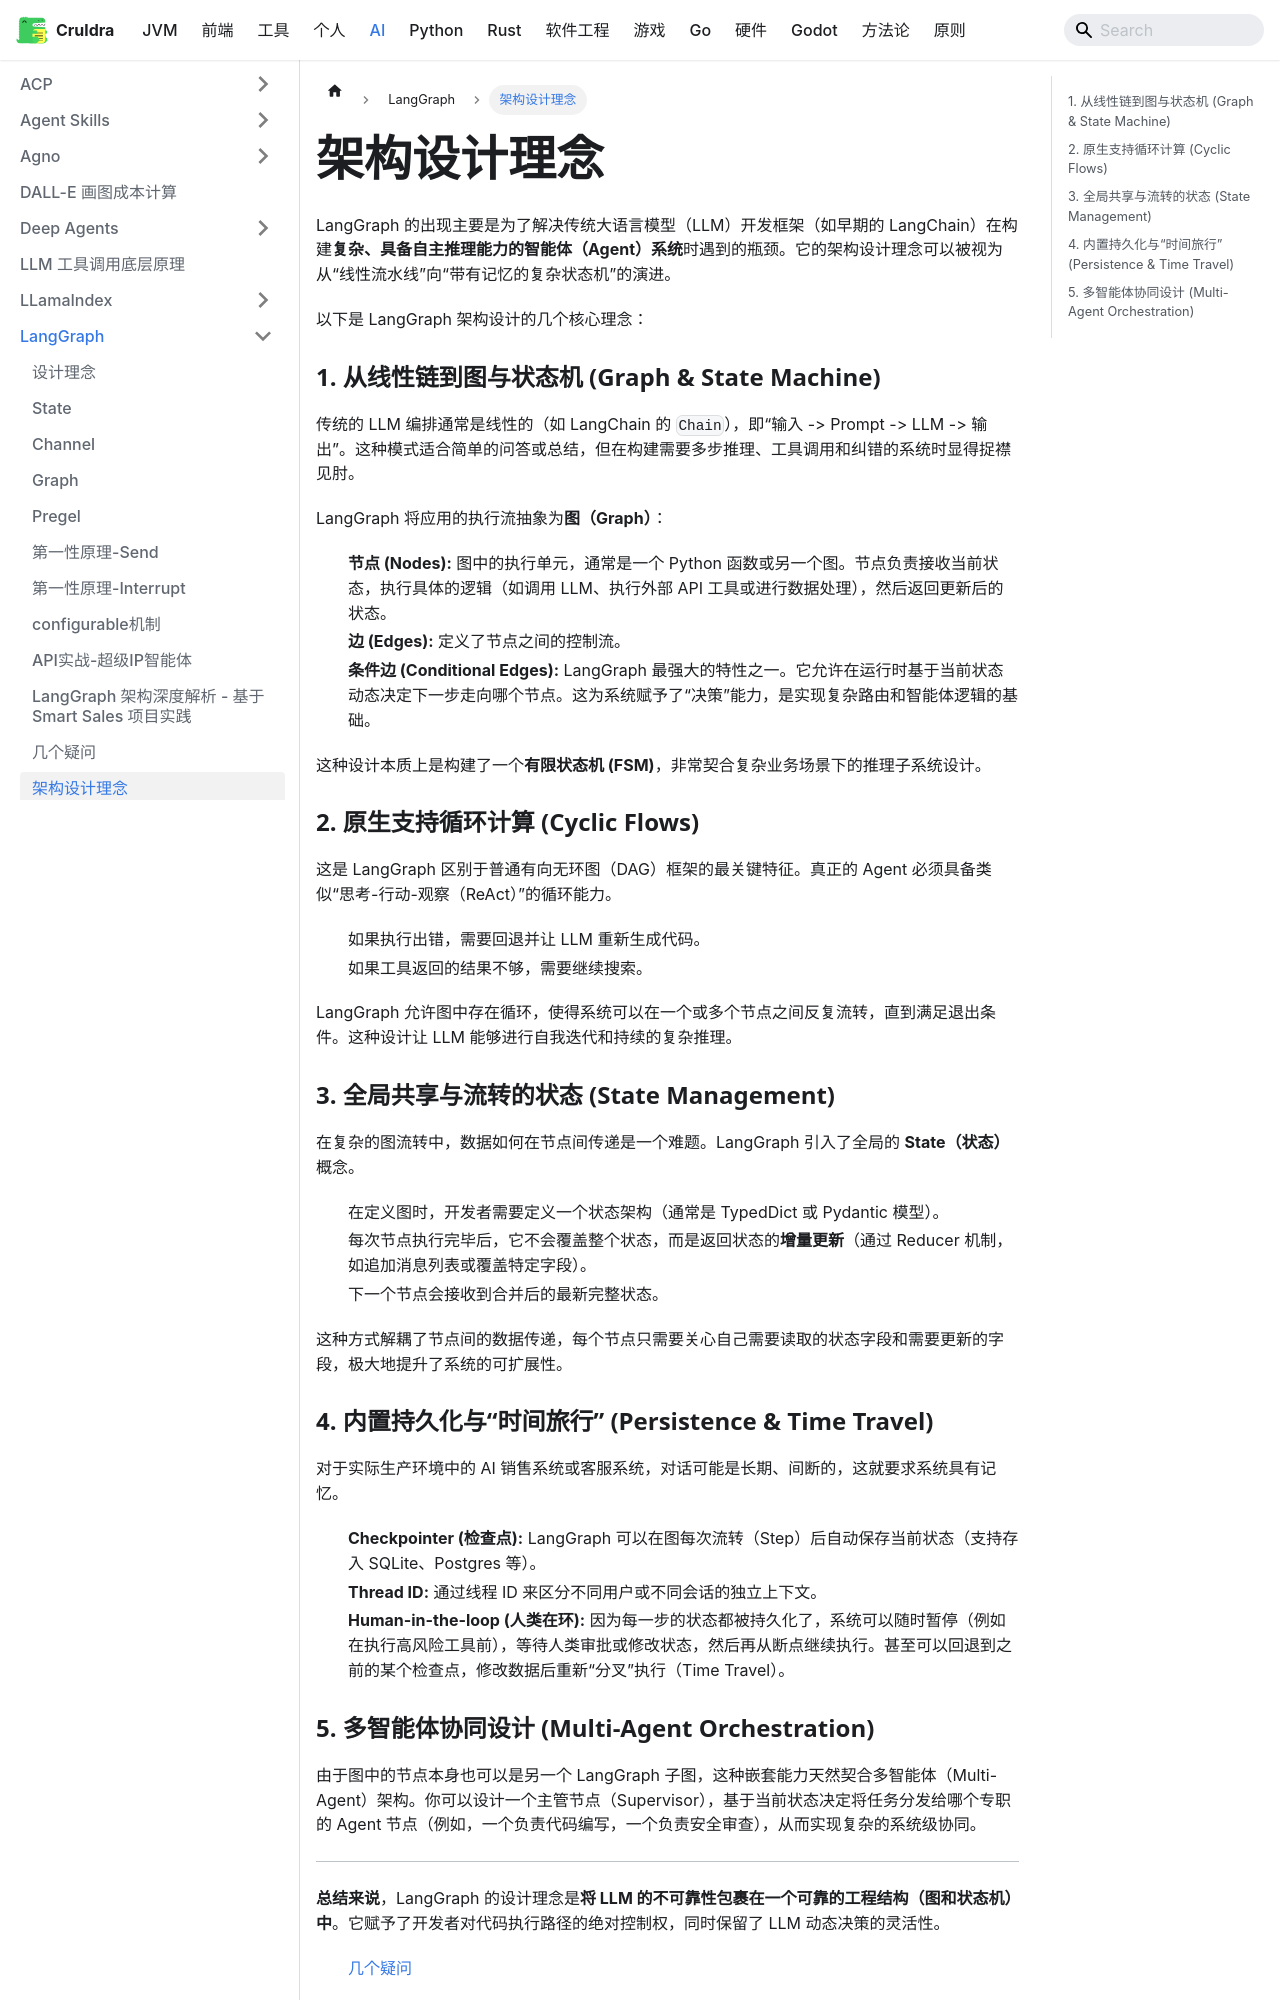

repository: cruldra/notes3 · page: docs/AI/LangGraph/架构设计理念.html · generator: docusaurus

LangGraph 的出现主要是为了解决传统大语言模型（LLM）开发框架（如早期的 LangChain）在构建**复杂、具备自主推理能力的智能体（Agent）系统**时遇到的瓶颈。它的架构设计理念可以被视为从“线性流水线”向“带有记忆的复杂状态机”的演进。

以下是 LangGraph 架构设计的几个核心理念：

### 1. 从线性链到图与状态机 (Graph & State Machine)

传统的 LLM 编排通常是线性的（如 LangChain 的 `Chain`），即“输入 -> Prompt -> LLM -> 输出”。这种模式适合简单的问答或总结，但在构建需要多步推理、工具调用和纠错的系统时显得捉襟见肘。

LangGraph 将应用的执行流抽象为**图（Graph）**：

* **节点 (Nodes):** 图中的执行单元，通常是一个 Python 函数或另一个图。节点负责接收当前状态，执行具体的逻辑（如调用 LLM、执行外部 API 工具或进行数据处理），然后返回更新后的状态。
* **边 (Edges):** 定义了节点之间的控制流。
* **条件边 (Conditional Edges):** LangGraph 最强大的特性之一。它允许在运行时基于当前状态动态决定下一步走向哪个节点。这为系统赋予了“决策”能力，是实现复杂路由和智能体逻辑的基础。

这种设计本质上是构建了一个**有限状态机 (FSM)**，非常契合复杂业务场景下的推理子系统设计。

### 2. 原生支持循环计算 (Cyclic Flows)

这是 LangGraph 区别于普通有向无环图（DAG）框架的最关键特征。真正的 Agent 必须具备类似“思考-行动-观察（ReAct）”的循环能力。

* 如果执行出错，需要回退并让 LLM 重新生成代码。
* 如果工具返回的结果不够，需要继续搜索。

LangGraph 允许图中存在循环，使得系统可以在一个或多个节点之间反复流转，直到满足退出条件。这种设计让 LLM 能够进行自我迭代和持续的复杂推理。

### 3. 全局共享与流转的状态 (State Management)

在复杂的图流转中，数据如何在节点间传递是一个难题。LangGraph 引入了全局的 **State（状态）** 概念。

* 在定义图时，开发者需要定义一个状态架构（通常是 TypedDict 或 Pydantic 模型）。
* 每次节点执行完毕后，它不会覆盖整个状态，而是返回状态的**增量更新**（通过 Reducer 机制，如追加消息列表或覆盖特定字段）。
* 下一个节点会接收到合并后的最新完整状态。

这种方式解耦了节点间的数据传递，每个节点只需要关心自己需要读取的状态字段和需要更新的字段，极大地提升了系统的可扩展性。

### 4. 内置持久化与“时间旅行” (Persistence & Time Travel)

对于实际生产环境中的 AI 销售系统或客服系统，对话可能是长期、间断的，这就要求系统具有记忆。

* **Checkpointer (检查点):** LangGraph 可以在图每次流转（Step）后自动保存当前状态（支持存入 SQLite、Postgres 等）。
* **Thread ID:** 通过线程 ID 来区分不同用户或不同会话的独立上下文。
* **Human-in-the-loop (人类在环):** 因为每一步的状态都被持久化了，系统可以随时暂停（例如在执行高风险工具前），等待人类审批或修改状态，然后再从断点继续执行。甚至可以回退到之前的某个检查点，修改数据后重新“分叉”执行（Time Travel）。
